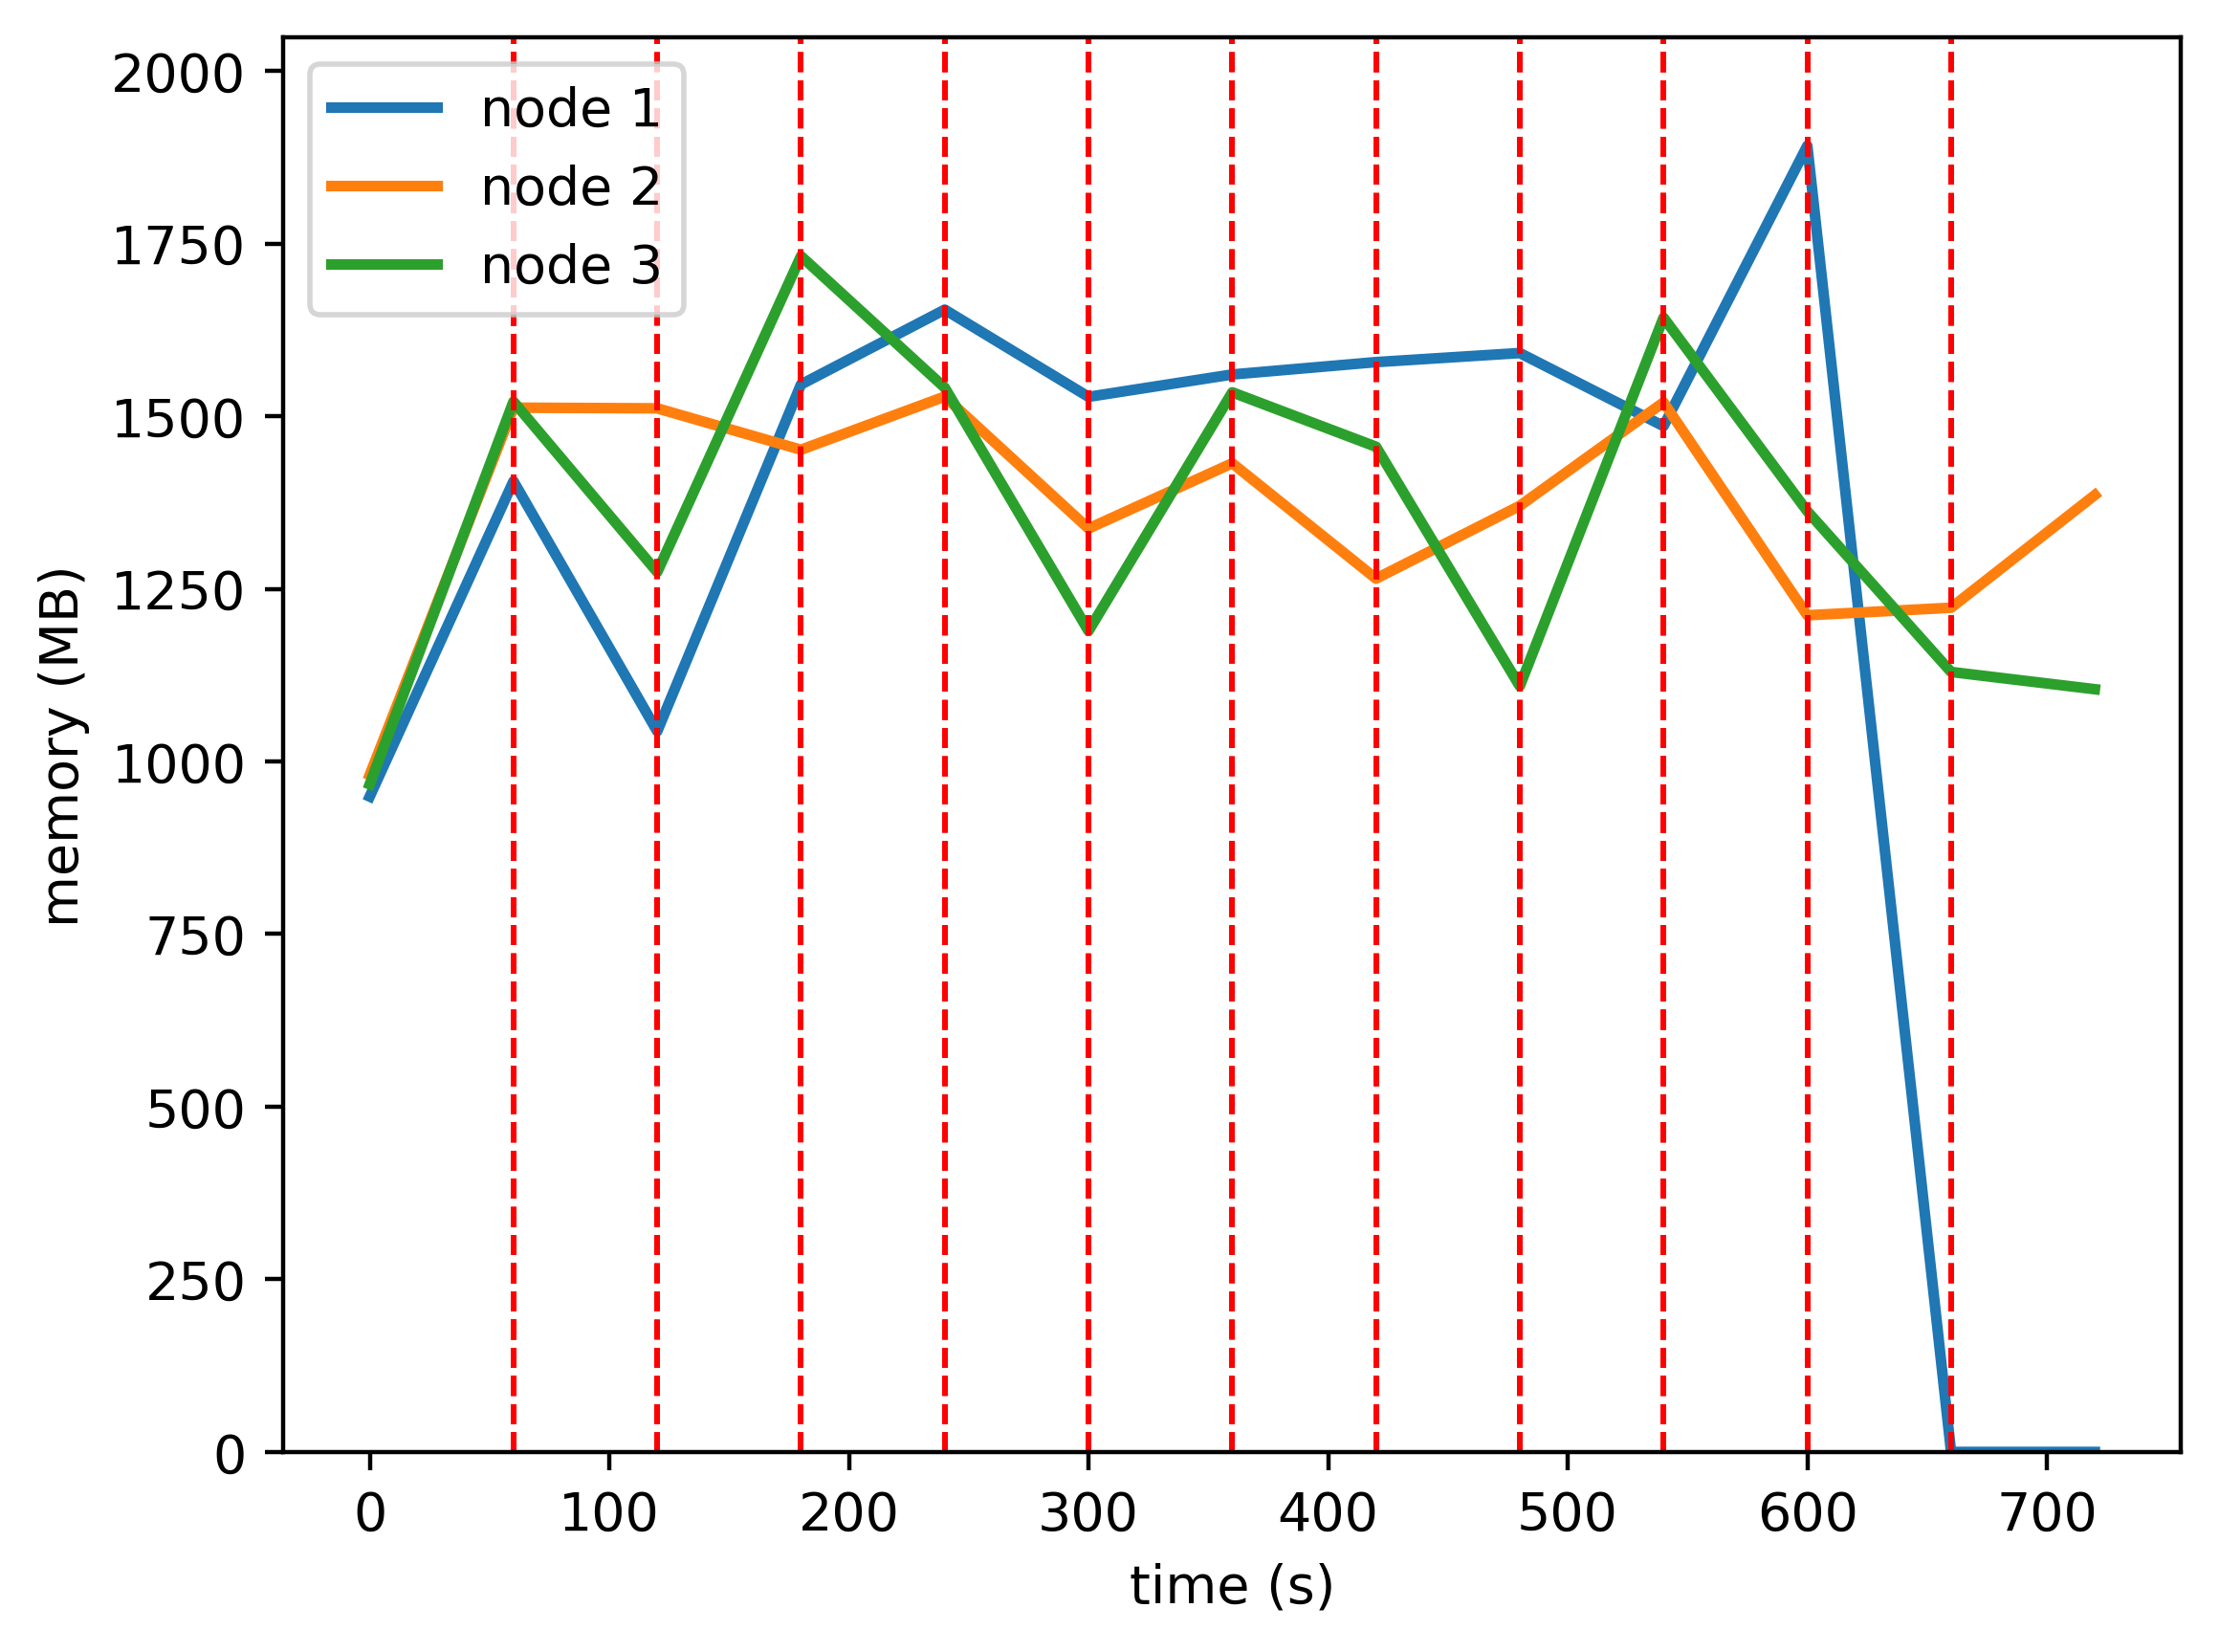

The table this chart was drawn from, first rows:
timestamp, ppgcc-m02, ppgcc-m02 pod amount, ppgcc-m03, ppgcc-m03 pod amount, ppgcc-m04, ppgcc-m04 pod amount
0, 971952, 4, 1004100, 4, 990168, 4
60, 1439496, 4, 1548600, 4, 1557636, 4
120, 1068708, 1, 1547640, 3, 1304856, 8
180, 1583068, 1, 1486260, 3, 1773324, 8
240, 1693948, 3, 1565064, 5, 1578296, 4
300, 1564720, 1, 1369440, 6, 1217584, 5
360, 1597852, 1, 1466180, 4, 1571344, 7
420, 1616180, 1, 1295108, 4, 1490692, 7
480, 1629644, 1, 1403084, 7, 1135692, 4
540, 1521272, 1, 1556484, 5, 1682104, 6
600, 1936976, 7, 1240740, 2, 1395080, 3
660, 0, 1, 1251960, 7, 1156712, 4
720, 0, 5, 1419072, 5, 1131104, 2
